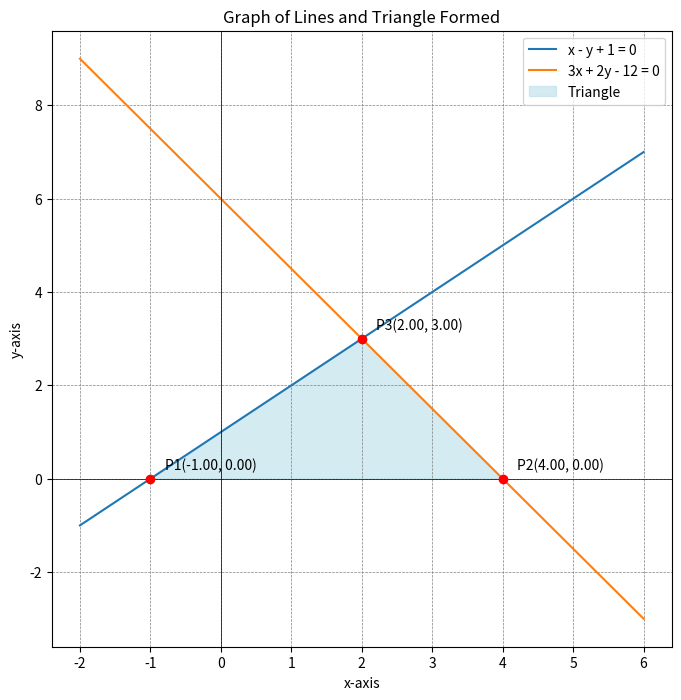

Write the Python code that produced this figure.
import numpy as np
import matplotlib.pyplot as plt

# Define the coefficients of the equations
# Line 1: x - y + 1 = 0  => x - y = -1
# Line 2: 3x + 2y - 12 = 0 => 3x + 2y = 12
A = np.array([[1, -1], [3, 2]])
B = np.array([-1, 12])

# Perform LU decomposition manually
def lu_decomposition(a):
    n = a.shape[0]
    L = np.zeros((n, n))
    U = np.zeros((n, n))

    for i in range(n):
        # Compute U matrix
        for k in range(i, n):
            U[i][k] = a[i][k] - sum(L[i][j] * U[j][k] for j in range(i))

        # Compute L matrix
        for k in range(i, n):
            if i == k:
                L[i][i] = 1
            else:
                L[k][i] = (a[k][i] - sum(L[k][j] * U[j][i] for j in range(i))) / U[i][i]

    return L, U

L, U = lu_decomposition(A)

# Forward substitution for Lc = B
n = L.shape[0]
c = np.zeros(n)
for i in range(n):
    c[i] = (B[i] - sum(L[i][j] * c[j] for j in range(i)))

# Backward substitution for Ux = c
x = np.zeros(n)
for i in range(n - 1, -1, -1):
    x[i] = (c[i] - sum(U[i][j] * x[j] for j in range(i + 1, n))) / U[i][i]

intersection = x

# Find x- and y-intercepts of both lines
# Line 1: x - y = -1
x1_intercept = -1  # Set y = 0
y1_intercept = 1   # Set x = 0

# Line 2: 3x + 2y = 12
x2_intercept = 4   # Set y = 0
y2_intercept = 6   # Set x = 0

# Points forming the triangle
triangle_points = np.array([
    [x1_intercept, 0],
    [x2_intercept, 0],
    intersection
])

# Plot the lines
x = np.linspace(-2, 6, 500)
line1 = x + 1   # y = x + 1
line2 = (12 - 3 * x) / 2  # y = (12 - 3x) / 2

plt.figure(figsize=(8, 8))
plt.plot(x, line1, label="x - y + 1 = 0")
plt.plot(x, line2, label="3x + 2y - 12 = 0")

# Highlight the triangle
plt.fill(triangle_points[:, 0], triangle_points[:, 1], color='lightblue', alpha=0.5, label='Triangle')

# Annotate points
plt.scatter(triangle_points[:, 0], triangle_points[:, 1], color='red', zorder=5)
for i, point in enumerate(triangle_points):
    plt.text(point[0] + 0.2, point[1] + 0.2, f"P{i + 1}({point[0]:.2f}, {point[1]:.2f})")

# Plot settings
plt.axhline(0, color='black',linewidth=0.5)
plt.axvline(0, color='black',linewidth=0.5)
plt.grid(color = 'gray', linestyle = '--', linewidth = 0.5)
plt.legend()
plt.title("Graph of Lines and Triangle Formed")
plt.xlabel("x-axis")
plt.ylabel("y-axis")
plt.show()

# Print the coordinates of the vertices
print("Coordinates of the triangle vertices:")
print(f"P1: ({x1_intercept}, 0)")
print(f"P2: ({x2_intercept}, 0)")
print(f"P3 (Intersection Point): ({intersection[0]:.2f}, {intersection[1]:.2f})")

